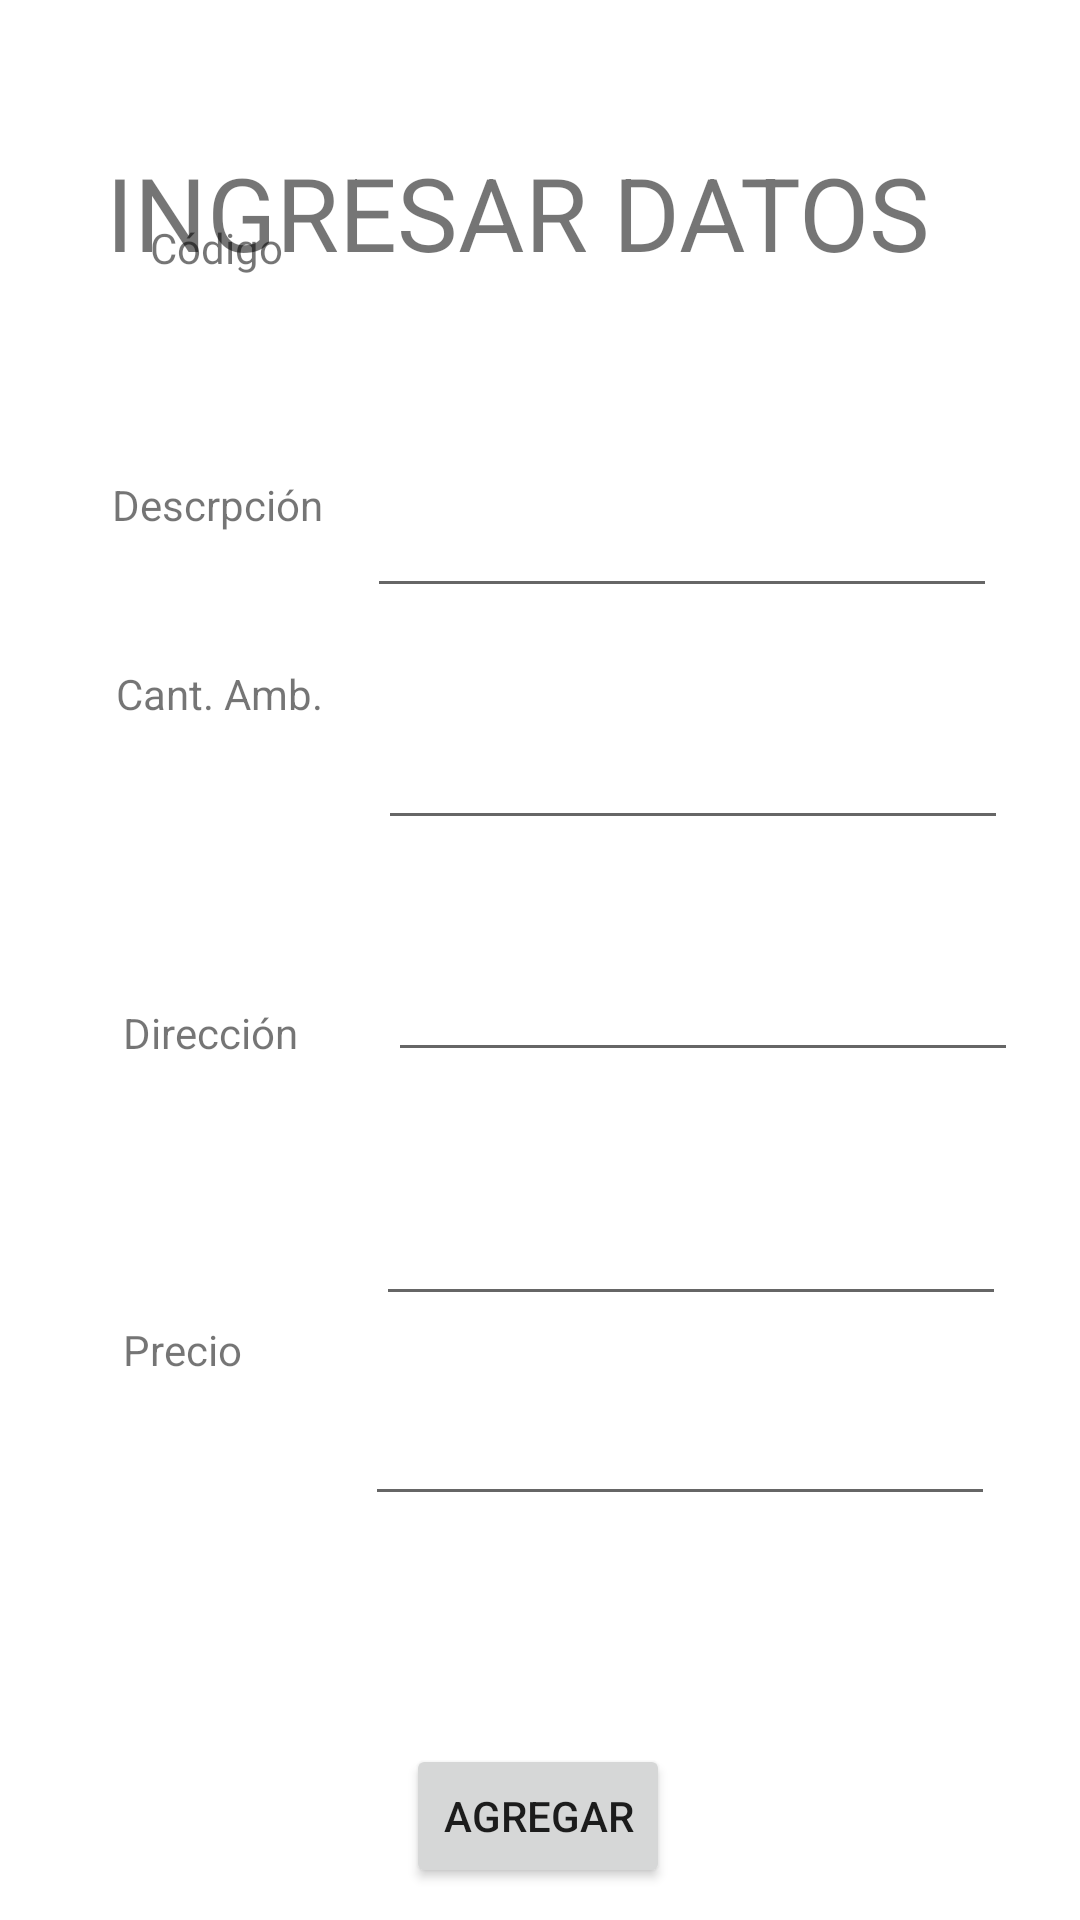

This screen was rendered from an Android layout file. Write that file and the resources it references.
<!-- AndroidManifest.xml: application theme Theme.MyAppRecuperatorio1 -->
<!-- res/layout/fragment_cargar.xml -->
<?xml version="1.0" encoding="utf-8"?>
<androidx.constraintlayout.widget.ConstraintLayout xmlns:android="http://schemas.android.com/apk/res/android"
    xmlns:app="http://schemas.android.com/apk/res-auto"
    xmlns:tools="http://schemas.android.com/tools"
    android:layout_width="match_parent"
    android:layout_height="match_parent"
    tools:context=".ui.Cargar.CargarFragment" >

    <TextView
        android:id="@+id/textView4"
        android:layout_width="wrap_content"
        android:layout_height="wrap_content"
        android:layout_marginTop="48dp"
        android:text="INGRESAR DATOS"
        android:textSize="34sp"
        app:layout_constraintEnd_toEndOf="parent"
        app:layout_constraintHorizontal_bias="0.416"
        app:layout_constraintStart_toStartOf="parent"
        app:layout_constraintTop_toTopOf="parent" />

    <TextView
        android:id="@+id/textView5"
        android:layout_width="wrap_content"
        android:layout_height="wrap_content"
        android:layout_marginBottom="548dp"
        android:text="Código"
        app:layout_constraintBottom_toBottomOf="parent"
        app:layout_constraintEnd_toEndOf="parent"
        app:layout_constraintHorizontal_bias="0.158"
        app:layout_constraintStart_toStartOf="parent" />

    <TextView
        android:id="@+id/textView6"
        android:layout_width="wrap_content"
        android:layout_height="wrap_content"
        android:layout_marginTop="52dp"
        android:text="Descrpción"
        app:layout_constraintBottom_toBottomOf="parent"
        app:layout_constraintEnd_toEndOf="parent"
        app:layout_constraintHorizontal_bias="0.129"
        app:layout_constraintStart_toStartOf="parent"
        app:layout_constraintTop_toBottomOf="@+id/textView5"
        app:layout_constraintVertical_bias="0.031" />

    <TextView
        android:id="@+id/textView7"
        android:layout_width="wrap_content"
        android:layout_height="wrap_content"
        android:layout_marginTop="44dp"
        android:text="Cant. Amb."
        app:layout_constraintEnd_toEndOf="parent"
        app:layout_constraintHorizontal_bias="0.133"
        app:layout_constraintStart_toStartOf="parent"
        app:layout_constraintTop_toBottomOf="@+id/textView6" />

    <TextView
        android:id="@+id/textView8"
        android:layout_width="wrap_content"
        android:layout_height="wrap_content"
        android:layout_marginTop="52dp"
        android:text="Dirección"
        app:layout_constraintBottom_toBottomOf="parent"
        app:layout_constraintEnd_toEndOf="parent"
        app:layout_constraintHorizontal_bias="0.136"
        app:layout_constraintStart_toStartOf="parent"
        app:layout_constraintTop_toBottomOf="@+id/textView7"
        app:layout_constraintVertical_bias="0.128" />

    <TextView
        android:id="@+id/textView9"
        android:layout_width="51dp"
        android:layout_height="34dp"
        android:layout_marginTop="64dp"
        android:text="Precio"
        app:layout_constraintBottom_toBottomOf="parent"
        app:layout_constraintEnd_toEndOf="parent"
        app:layout_constraintHorizontal_bias="0.133"
        app:layout_constraintStart_toStartOf="parent"
        app:layout_constraintTop_toBottomOf="@+id/textView8"
        app:layout_constraintVertical_bias="0.121" />

    <EditText
        android:id="@+id/etCodigo"
        android:layout_width="wrap_content"
        android:layout_height="wrap_content"
        android:layout_marginTop="68dp"
        android:ems="10"
        android:inputType="text"
        app:layout_constraintEnd_toEndOf="parent"
        app:layout_constraintStart_toEndOf="@+id/textView5"
        app:layout_constraintTop_toBottomOf="@+id/textView4" />

    <EditText
        android:id="@+id/etDescripcion"
        android:layout_width="wrap_content"
        android:layout_height="wrap_content"
        android:layout_marginTop="36dp"
        android:ems="10"
        android:inputType="text"
        app:layout_constraintEnd_toEndOf="parent"
        app:layout_constraintHorizontal_bias="0.436"
        app:layout_constraintStart_toEndOf="@+id/textView6"
        app:layout_constraintTop_toBottomOf="@+id/etCodigo" />

    <EditText
        android:id="@+id/etCantAmbientes"
        android:layout_width="wrap_content"
        android:layout_height="wrap_content"
        android:layout_marginTop="36dp"
        android:ems="10"
        android:inputType="text"
        app:layout_constraintEnd_toEndOf="parent"
        app:layout_constraintHorizontal_bias="0.51"
        app:layout_constraintStart_toEndOf="@+id/textView7"
        app:layout_constraintTop_toBottomOf="@+id/etDescripcion" />

    <EditText
        android:id="@+id/etDireccion"
        android:layout_width="wrap_content"
        android:layout_height="wrap_content"
        android:layout_marginTop="40dp"
        android:ems="10"
        android:inputType="text"
        app:layout_constraintEnd_toEndOf="parent"
        app:layout_constraintHorizontal_bias="0.51"
        app:layout_constraintStart_toEndOf="@+id/textView8"
        app:layout_constraintTop_toBottomOf="@+id/etCantAmbientes" />

    <EditText
        android:id="@+id/etPrecio"
        android:layout_width="wrap_content"
        android:layout_height="wrap_content"
        android:ems="10"
        android:inputType="text"
        app:layout_constraintBottom_toBottomOf="parent"
        app:layout_constraintEnd_toEndOf="parent"
        app:layout_constraintHorizontal_bias="0.51"
        app:layout_constraintStart_toEndOf="@+id/textView9"
        app:layout_constraintTop_toBottomOf="@+id/etDireccion"
        app:layout_constraintVertical_bias="0.158" />

    <Button
        android:id="@+id/btAgregar"
        android:layout_width="wrap_content"
        android:layout_height="wrap_content"
        android:layout_marginTop="76dp"
        android:text="Agregar"
        app:layout_constraintEnd_toEndOf="parent"
        app:layout_constraintHorizontal_bias="0.498"
        app:layout_constraintStart_toStartOf="parent"
        app:layout_constraintTop_toBottomOf="@+id/etPrecio" />
</androidx.constraintlayout.widget.ConstraintLayout>
<!-- resources referenced by this layout -->
<resources>
  <style name="Theme.MyAppRecuperatorio1" parent="Theme.MaterialComponents.DayNight.DarkActionBar">
          
          <item name="colorPrimary">@color/purple_500</item>
          <item name="colorPrimaryVariant">@color/purple_700</item>
          <item name="colorOnPrimary">@color/white</item>
          
          <item name="colorSecondary">@color/teal_200</item>
          <item name="colorSecondaryVariant">@color/teal_700</item>
          <item name="colorOnSecondary">@color/black</item>
          
          <item name="android:statusBarColor">?attr/colorPrimaryVariant</item>
          
      </style>
  <!-- not gathered from this repository: default colours our renderer supplied (Android Studio template values) -->
  <color name="purple_500">#FF6200EE</color>
  <color name="purple_700">#FF3700B3</color>
  <color name="teal_200">#FF03DAC5</color>
  <color name="teal_700">#FF018786</color>
  <color name="black">#FF000000</color>
  <color name="white">#FFFFFFFF</color>
</resources>
